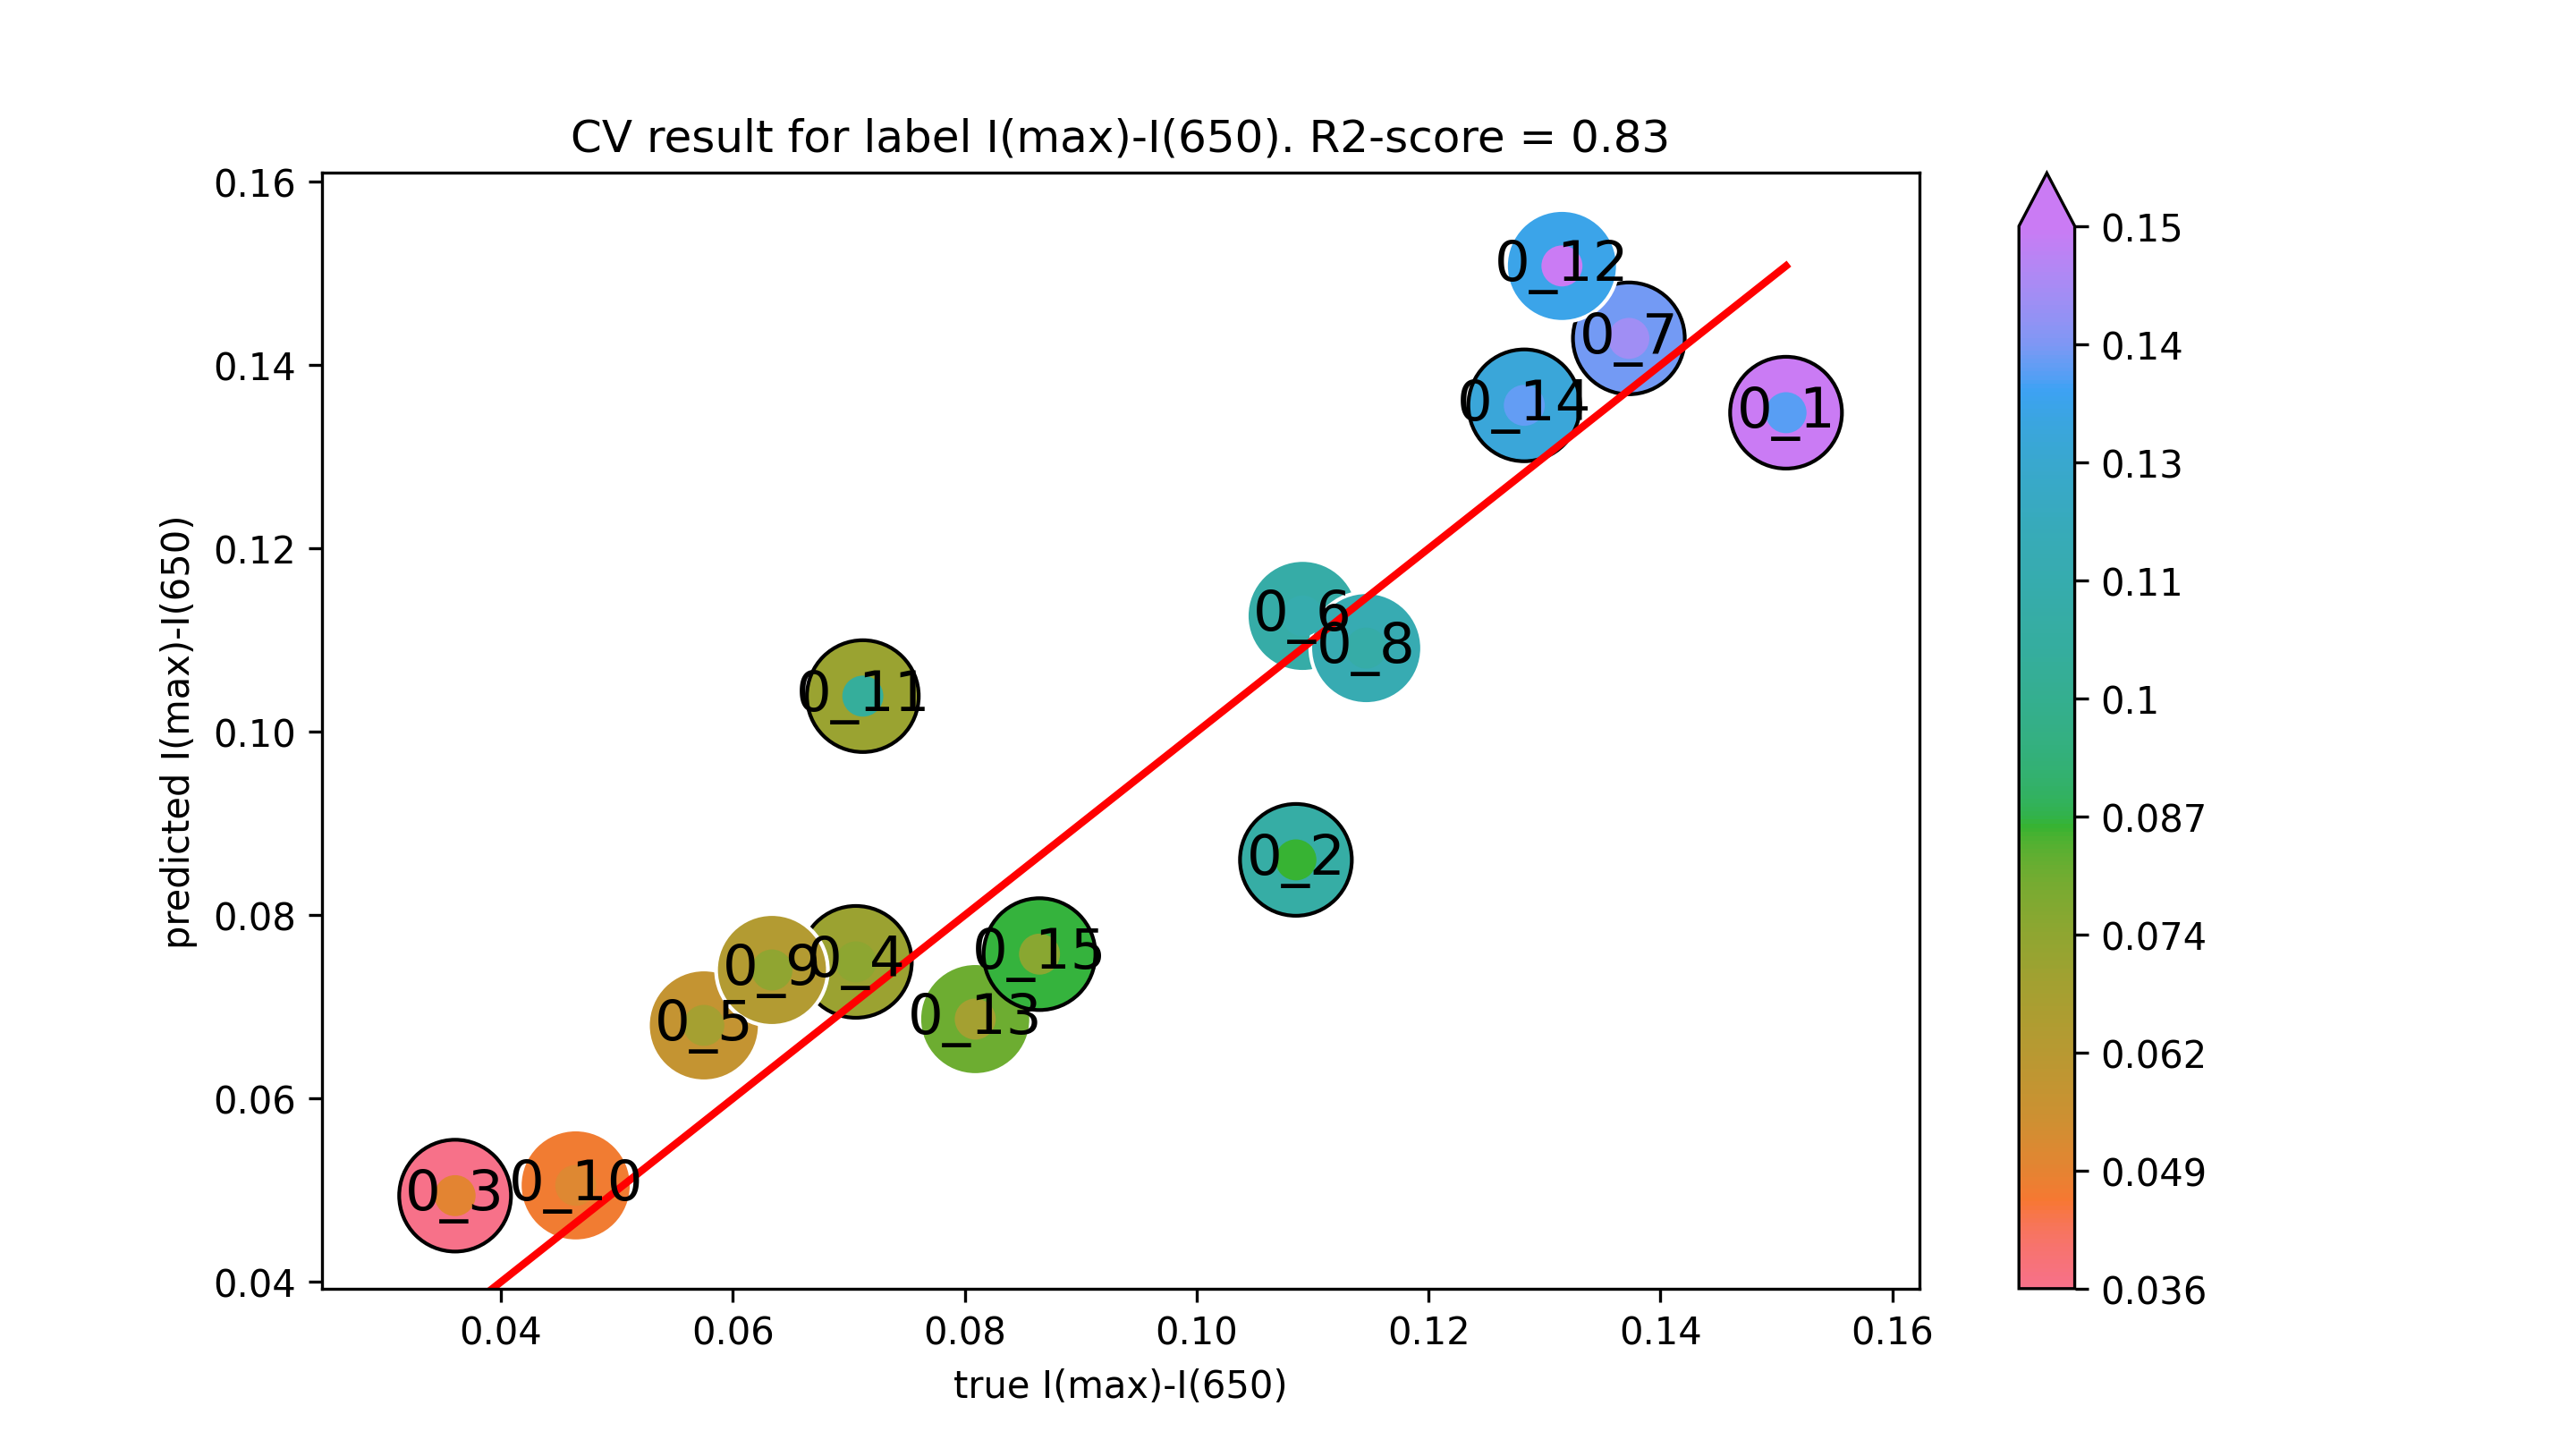

The file beside this chart, header and first rows:
true I(max)-I(650), predicted I(max)-I(650)
0.1508, 0.1348
0.1086, 0.08604
0.03605, 0.04941
0.07061, 0.07491
0.0575, 0.06798
0.1091, 0.1127
0.1373, 0.1429
0.1146, 0.1091
0.06338, 0.07403
0.04645, 0.05053
0.07121, 0.1039
0.1315, 0.1508
0.08091, 0.06867
0.1283, 0.1356
0.08645, 0.07576
